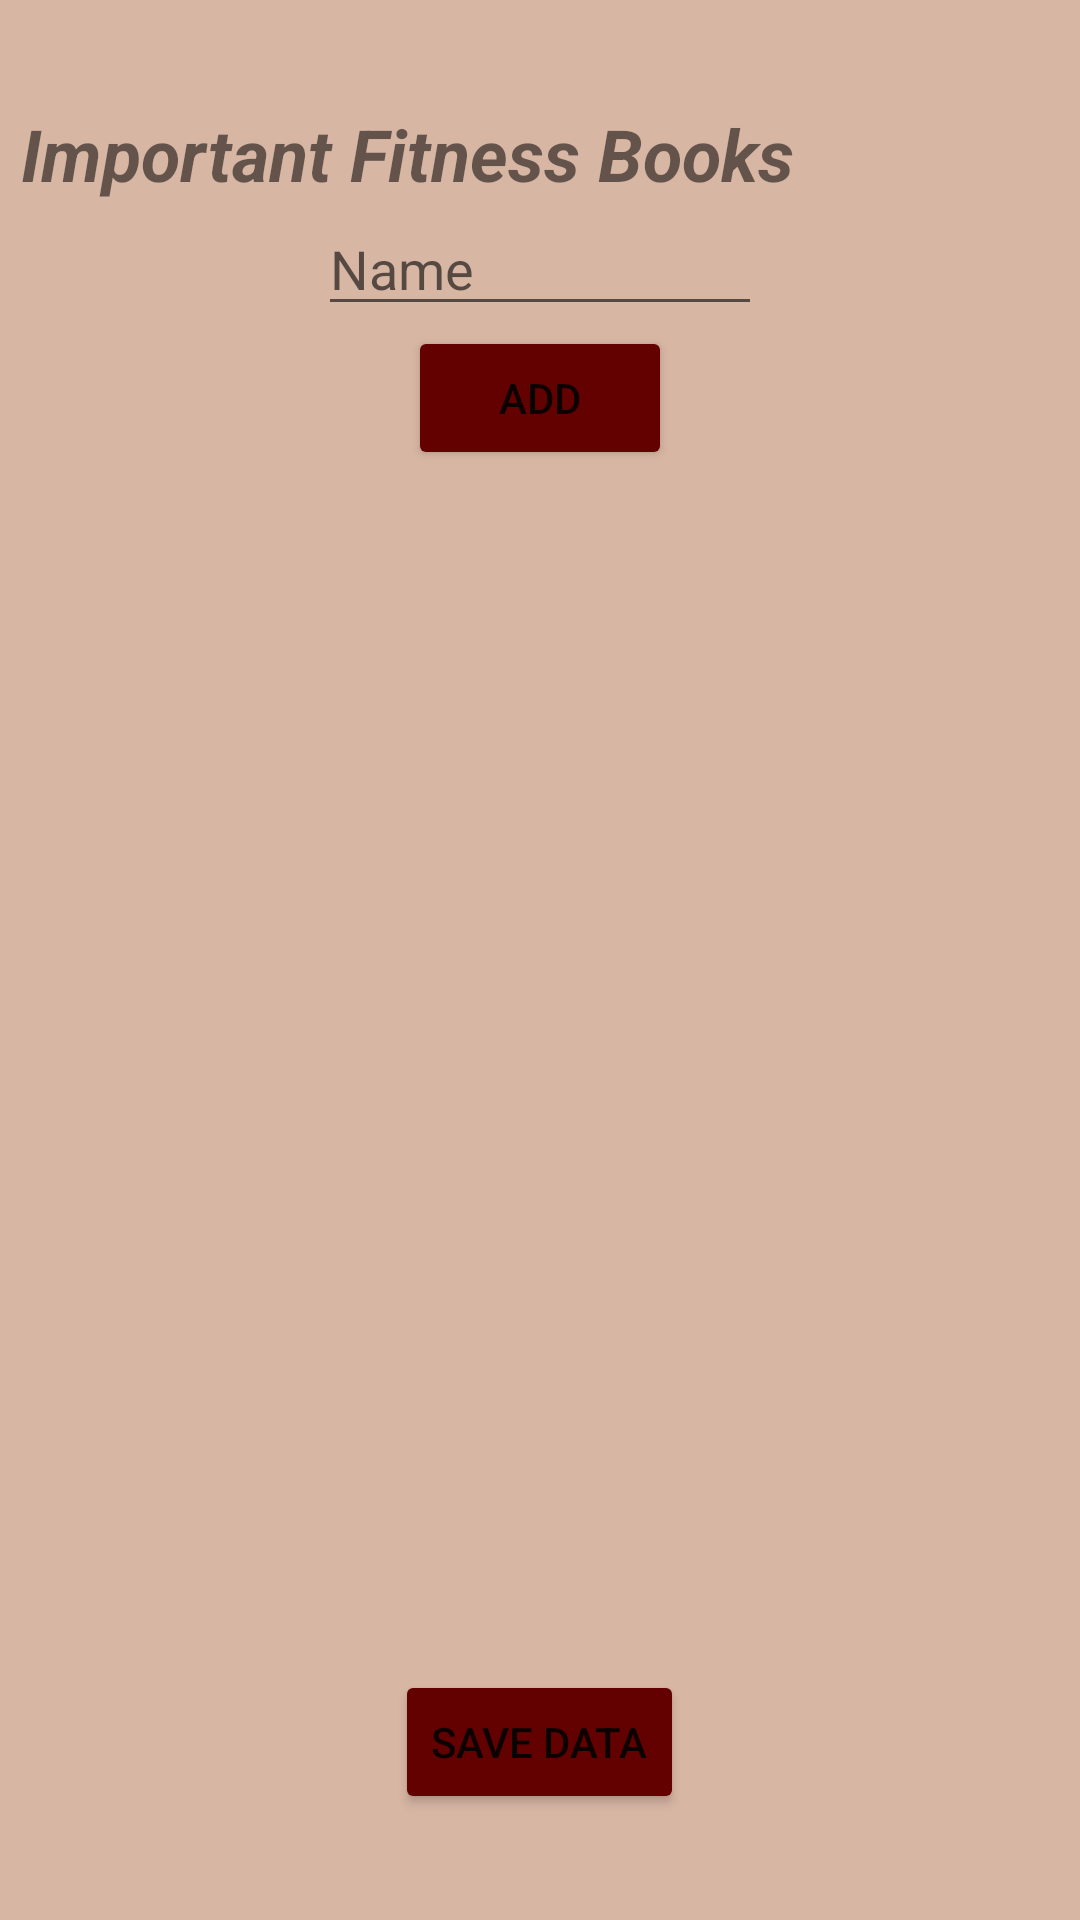

The Android layout XML behind this screen, and the referenced resources:
<!-- AndroidManifest.xml: application theme Theme.IndividalAssigment -->
<!-- res/layout/activity_fitnessbooks.xml -->
<?xml version="1.0" encoding="utf-8"?>
<LinearLayout xmlns:android="http://schemas.android.com/apk/res/android"
    xmlns:app="http://schemas.android.com/apk/res-auto"
    xmlns:tools="http://schemas.android.com/tools"
    android:layout_width="match_parent"
    android:layout_height="match_parent"
    android:orientation="vertical"
    android:gravity="center"
    android:background="#D8B6A4"
    android:padding="7dp"
    tools:context=".FitnessBooks">


    <TextView
        android:id="@+id/textView"
        android:layout_width="match_parent"
        android:layout_height="wrap_content"
        android:text="@string/important_fitness_books"
        android:textSize="24dp"


        android:textStyle="bold|italic" />

    <EditText
        android:id="@+id/edtText"
        android:layout_width="148dp"
        android:layout_height="wrap_content"
        android:hint="Name" />

    <Button
        android:id="@+id/btnAdd"
        android:layout_width="wrap_content"
        android:layout_height="wrap_content"
        android:text="ADD"
        android:backgroundTint="#630000"

        />

    <ListView
        android:id="@+id/list_ofname"
        android:layout_width="wrap_content"
        android:layout_height="400dp"
        />

    <Button
        android:layout_width="wrap_content"
        android:layout_height="wrap_content"
        android:id="@+id/onSave"
        android:backgroundTint="#630000"
        android:onClick="btnSaveOnClick"
        android:text="SAVE DATA"
        />

</LinearLayout>
<!-- resources referenced by this layout -->
<resources>
  <string name="important_fitness_books">Important Fitness Books</string>
  <style name="Theme.IndividalAssigment" parent="Theme.MaterialComponents.DayNight.DarkActionBar">
          
          <item name="colorPrimary">@color/purple_500</item>
          <item name="colorPrimaryVariant">@color/purple_700</item>
          <item name="colorOnPrimary">@color/white</item>
          
          <item name="colorSecondary">@color/teal_200</item>
          <item name="colorSecondaryVariant">@color/teal_700</item>
          <item name="colorOnSecondary">@color/black</item>
          
          <item name="android:statusBarColor" tools:targetApi="l">?attr/colorPrimaryVariant</item>
          
      </style>
  <!-- not gathered from this repository: default colours our renderer supplied (Android Studio template values) -->
  <color name="purple_500">#FF6200EE</color>
  <color name="purple_700">#FF3700B3</color>
  <color name="teal_200">#FF03DAC5</color>
  <color name="teal_700">#FF018786</color>
  <color name="black">#FF000000</color>
  <color name="white">#FFFFFFFF</color>
</resources>
